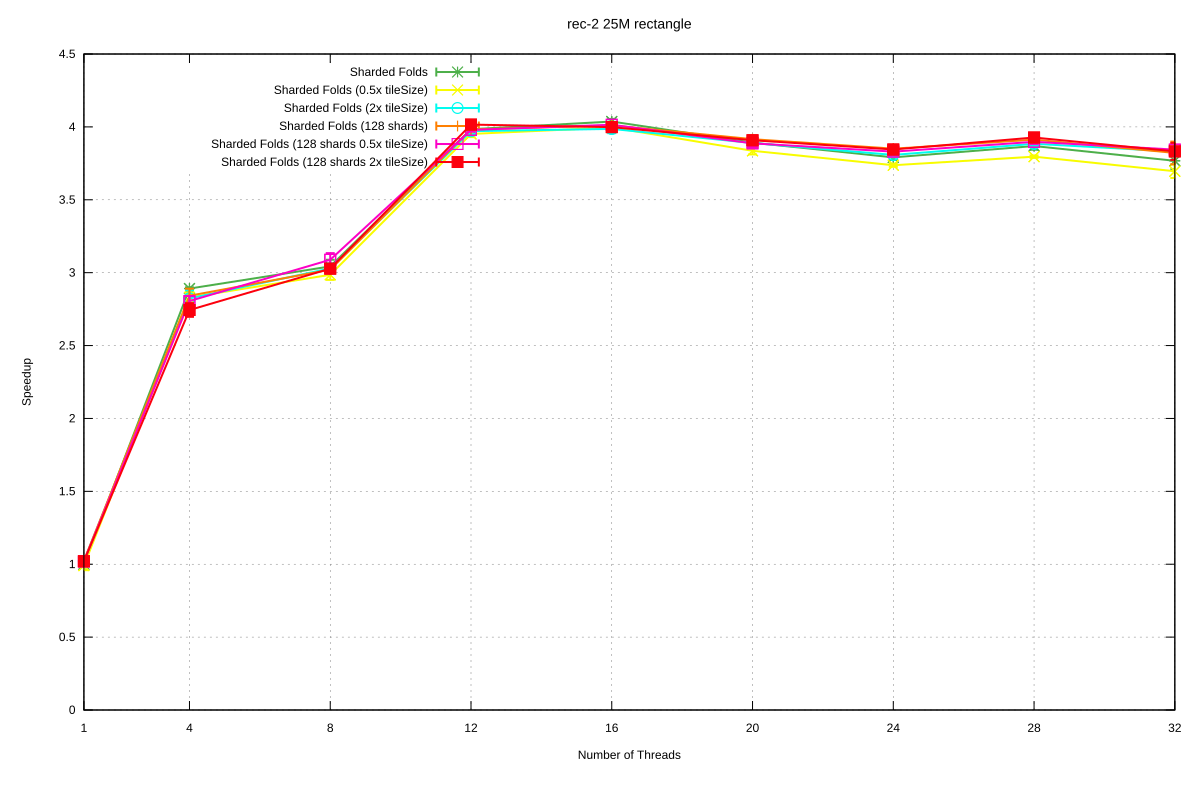

The table this chart was drawn from, first rows:
Name, Mean, MeanLB, MeanUB, Stddev, StddevLB, StddevUB, scheduler, threads
rec-2/25M_rectangle, 0.7392, 0.7121, 0.7653, 3.0035781690226648e-2, 1.1760346658629121e-2, 4.0958872921515614e-2, Sharded Folds, 1
rec-2/25M_rectangle, 0.2557, 0.2552, 0.2566, 9.381471275309173e-4, 2.2983880890654505e-4, 1.263530530190528e-3, Sharded Folds, 4
rec-2/25M_rectangle, 0.2429, 0.2386, 0.2459, 4.670435884909589e-3, 2.724441086398801e-3, 6.145859380897138e-3, Sharded Folds, 8
rec-2/25M_rectangle, 0.1855, 0.1847, 0.1862, 9.96473022594585e-4, 6.350745308437147e-4, 1.4519881478358408e-3, Sharded Folds, 12
rec-2/25M_rectangle, 0.1831, 0.1823, 0.1839, 1.0963372525684238e-3, 6.791887923621923e-4, 1.424906906560632e-3, Sharded Folds, 16
rec-2/25M_rectangle, 0.1899, 0.189, 0.1906, 1.0676569147806112e-3, 7.073078376643219e-4, 1.4436311030031823e-3, Sharded Folds, 20
rec-2/25M_rectangle, 0.195, 0.1937, 0.1955, 1.0448677581962602e-3, 9.983982792431537e-5, 1.5425883402545397e-3, Sharded Folds, 24
rec-2/25M_rectangle, 0.1911, 0.1903, 0.1928, 1.527236201759284e-3, 6.054990233155315e-4, 2.1983883767694905e-3, Sharded Folds, 28
rec-2/25M_rectangle, 0.1962, 0.1941, 0.2002, 3.8146241727042467e-3, 1.6162484359507484e-3, 5.922073415446075e-3, Sharded Folds, 32
rec-2/25M_rectangle, 0.7462, 0.7233, 0.7712, 2.9863593136231544e-2, 1.1780280154198408e-2, 3.908724225092097e-2, Sharded Folds (0.5x tileSize), 1
rec-2/25M_rectangle, 0.2612, 0.2576, 0.2639, 4.05194635784569e-3, 2.4937747684452864e-3, 5.505547324138255e-3, Sharded Folds (0.5x tileSize), 4
rec-2/25M_rectangle, 0.2476, 0.2436, 0.2493, 3.137613906477903e-3, 8.742536638812982e-4, 4.333340115911801e-3, Sharded Folds (0.5x tileSize), 8
rec-2/25M_rectangle, 0.1871, 0.1862, 0.1883, 1.3745801670096158e-3, 7.040003475857533e-4, 2.2576339284255537e-3, Sharded Folds (0.5x tileSize), 12
rec-2/25M_rectangle, 0.185, 0.1842, 0.1857, 1.0146880242529114e-3, 6.22243304725816e-4, 1.4437049117495258e-3, Sharded Folds (0.5x tileSize), 16
rec-2/25M_rectangle, 0.1927, 0.1909, 0.1934, 1.4566986803356092e-3, 3.062040118912612e-4, 2.1637633295094475e-3, Sharded Folds (0.5x tileSize), 20
rec-2/25M_rectangle, 0.1978, 0.1972, 0.1984, 8.234473312446935e-4, 5.249363985489667e-4, 1.1988967936133689e-3, Sharded Folds (0.5x tileSize), 24
rec-2/25M_rectangle, 0.1947, 0.1943, 0.1952, 6.057612297825334e-4, 4.303070863365765e-4, 8.284443219978623e-4, Sharded Folds (0.5x tileSize), 28
rec-2/25M_rectangle, 0.2, 0.1981, 0.2031, 3.3244680178577753e-3, 2.1711466787556278e-3, 4.532629072523944e-3, Sharded Folds (0.5x tileSize), 32
rec-2/25M_rectangle, 0.723, 0.7062, 0.7354, 1.761890686605685e-2, 1.0417695636241068e-2, 2.4597127246032437e-2, Sharded Folds (2x tileSize), 1
rec-2/25M_rectangle, 0.2618, 0.257, 0.2674, 5.979845130467949e-3, 3.1179242423527626e-3, 8.12229572070637e-3, Sharded Folds (2x tileSize), 4
rec-2/25M_rectangle, 0.244, 0.2427, 0.2458, 2.0330522331999863e-3, 9.560814253026123e-4, 2.9138213119758887e-3, Sharded Folds (2x tileSize), 8
rec-2/25M_rectangle, 0.1862, 0.1853, 0.1872, 1.2660747117321908e-3, 8.491103449508753e-4, 1.8574161198250932e-3, Sharded Folds (2x tileSize), 12
rec-2/25M_rectangle, 0.1854, 0.1842, 0.1869, 1.9009259083515007e-3, 1.5163740113318296e-3, 2.3597202944860857e-3, Sharded Folds (2x tileSize), 16
rec-2/25M_rectangle, 0.1901, 0.1892, 0.1912, 1.3346817587910331e-3, 7.860110327951189e-4, 2.0543538824737426e-3, Sharded Folds (2x tileSize), 20
rec-2/25M_rectangle, 0.1941, 0.1931, 0.1949, 1.186360751163741e-3, 8.387070947962437e-4, 1.5691183488461178e-3, Sharded Folds (2x tileSize), 24
rec-2/25M_rectangle, 0.1903, 0.1898, 0.1914, 9.668818344635635e-4, 2.3254086358506071e-4, 1.41223689479227e-3, Sharded Folds (2x tileSize), 28
rec-2/25M_rectangle, 0.193, 0.1921, 0.1939, 1.2472554254684984e-3, 8.719384207604487e-4, 1.7023697622332353e-3, Sharded Folds (2x tileSize), 32
rec-2/25M_rectangle, 0.7223, 0.7074, 0.7345, 1.4953356301424432e-2, 1.0220536075056146e-2, 1.7334805651672763e-2, Sharded Folds (128 shards), 1
rec-2/25M_rectangle, 0.2601, 0.2568, 0.2657, 5.509850734263905e-3, 1.7358397023175712e-3, 7.787278082945711e-3, Sharded Folds (128 shards), 4
rec-2/25M_rectangle, 0.2447, 0.2423, 0.246, 2.190856640278494e-3, 1.1907663803256091e-3, 3.0790011041388543e-3, Sharded Folds (128 shards), 8
rec-2/25M_rectangle, 0.1856, 0.1851, 0.1862, 7.16241605943019e-4, 4.775986907707202e-4, 1.0615382143109714e-3, Sharded Folds (128 shards), 12
rec-2/25M_rectangle, 0.1844, 0.1834, 0.1851, 1.1469562247586117e-3, 5.904885141795994e-4, 1.6858862907419437e-3, Sharded Folds (128 shards), 16
rec-2/25M_rectangle, 0.1888, 0.1877, 0.19, 1.5112094577484528e-3, 8.891403311232324e-4, 1.8434636067672626e-3, Sharded Folds (128 shards), 20
rec-2/25M_rectangle, 0.192, 0.1914, 0.1926, 8.553421409031952e-4, 5.463330748350256e-4, 1.2805041364966248e-3, Sharded Folds (128 shards), 24
rec-2/25M_rectangle, 0.1889, 0.1881, 0.1895, 9.893468377641847e-4, 6.528288565144911e-4, 1.381287690856429e-3, Sharded Folds (128 shards), 28
rec-2/25M_rectangle, 0.1934, 0.191, 0.199, 4.64301140227927e-3, 8.683463581231296e-4, 6.5618671545579505e-3, Sharded Folds (128 shards), 32
rec-2/25M_rectangle, 0.7252, 0.7128, 0.7334, 1.2661303144675482e-2, 6.446846905929395e-3, 1.776729121033925e-2, Sharded Folds (128 shards 0.5x tileSize), 1
rec-2/25M_rectangle, 0.2635, 0.2596, 0.2661, 4.198969705977097e-3, 1.999038932781248e-3, 6.096920369690861e-3, Sharded Folds (128 shards 0.5x tileSize), 4
rec-2/25M_rectangle, 0.2393, 0.2362, 0.2432, 4.001428532386658e-3, 2.6395388504992525e-3, 4.7947741197423e-3, Sharded Folds (128 shards 0.5x tileSize), 8
rec-2/25M_rectangle, 0.1858, 0.1852, 0.1864, 8.214669404625995e-4, 5.859843943786258e-4, 1.0029292553246413e-3, Sharded Folds (128 shards 0.5x tileSize), 12
rec-2/25M_rectangle, 0.1841, 0.1836, 0.1845, 5.834383508545796e-4, 4.4642688268766605e-4, 7.547372379823887e-4, Sharded Folds (128 shards 0.5x tileSize), 16
rec-2/25M_rectangle, 0.1902, 0.1892, 0.1917, 1.6096133079894792e-3, 7.20299003932476e-4, 2.5747969926238085e-3, Sharded Folds (128 shards 0.5x tileSize), 20
rec-2/25M_rectangle, 0.193, 0.1917, 0.194, 1.5143076234374853e-3, 8.358380669560598e-4, 2.292424780745363e-3, Sharded Folds (128 shards 0.5x tileSize), 24
rec-2/25M_rectangle, 0.1897, 0.1889, 0.1904, 1.0448077071738635e-3, 6.979843274780888e-4, 1.4468618656832575e-3, Sharded Folds (128 shards 0.5x tileSize), 28
rec-2/25M_rectangle, 0.1923, 0.1914, 0.1929, 1.0564131855188414e-3, 4.383012035777391e-4, 1.4638104920528963e-3, Sharded Folds (128 shards 0.5x tileSize), 32
rec-2/25M_rectangle, 0.7245, 0.7009, 0.7328, 1.580101761717208e-2, 1.7568600012834654e-4, 1.9215793545400543e-2, Sharded Folds (128 shards 2x tileSize), 1
rec-2/25M_rectangle, 0.2694, 0.2648, 0.274, 5.816909905514719e-3, 4.226192505587137e-3, 6.896424895959565e-3, Sharded Folds (128 shards 2x tileSize), 4
rec-2/25M_rectangle, 0.2442, 0.2426, 0.2452, 1.5274489047111648e-3, 1.1664441410225066e-3, 1.8585318978968795e-3, Sharded Folds (128 shards 2x tileSize), 8
rec-2/25M_rectangle, 0.1841, 0.1825, 0.1853, 1.8443560756251887e-3, 1.0561470377326789e-3, 3.1069278982577874e-3, Sharded Folds (128 shards 2x tileSize), 12
rec-2/25M_rectangle, 0.1849, 0.1845, 0.1852, 4.825804565387093e-4, 3.6846527688027305e-4, 6.421726980351049e-4, Sharded Folds (128 shards 2x tileSize), 16
rec-2/25M_rectangle, 0.1891, 0.1886, 0.1897, 7.453455719415706e-4, 5.323273147180015e-4, 1.0153358077744177e-3, Sharded Folds (128 shards 2x tileSize), 20
rec-2/25M_rectangle, 0.1923, 0.1918, 0.1928, 6.293991511356009e-4, 3.4306856299327036e-4, 9.862943631956784e-4, Sharded Folds (128 shards 2x tileSize), 24
rec-2/25M_rectangle, 0.1882, 0.1872, 0.1889, 1.1864759844833065e-3, 8.404816768283396e-4, 1.540943307677218e-3, Sharded Folds (128 shards 2x tileSize), 28
rec-2/25M_rectangle, 0.1929, 0.1904, 0.1963, 3.9025835179000877e-3, 2.4524343405919993e-3, 5.010472995127815e-3, Sharded Folds (128 shards 2x tileSize), 32
